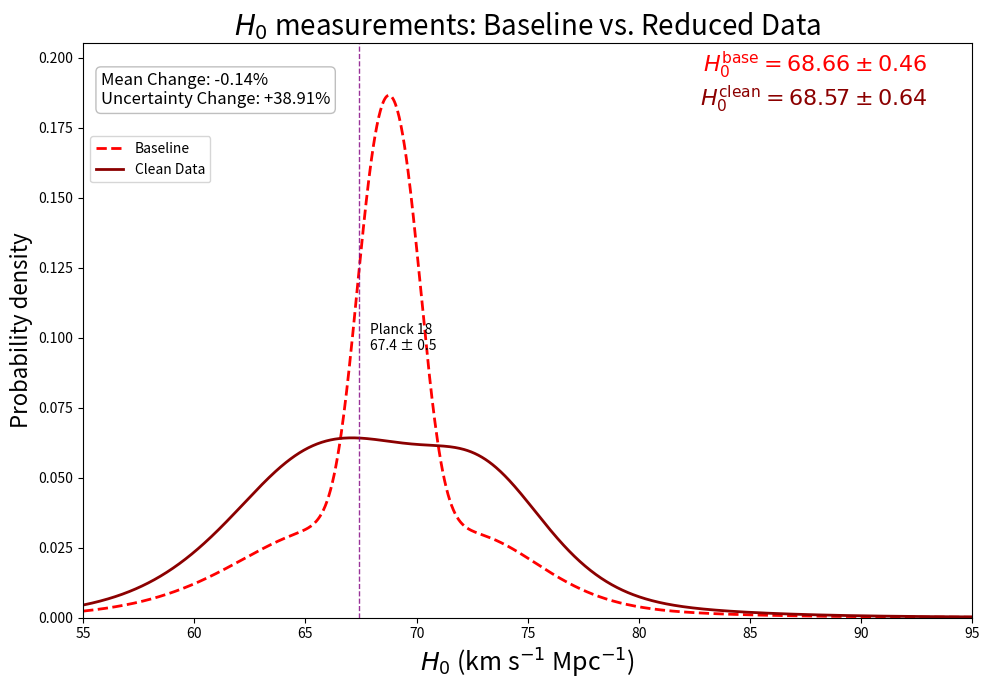

Python code for this plot:
import matplotlib.pyplot as plt
import numpy as np
from scipy.stats import norm
import re

# ==========================================
# 1. DATA
# ==========================================

# Baseline: All One-Step measurements (Categories 2 + 3 + 4) - 54 measurements
# Sorted chronologically by arXiv ID
latex_data_baseline = r"""
1 & Reese & 2003 & 61 & 18 & SZ effect & {0306.12345}
2 & Kuo & 2012 & 68 & 9 & Megamasers with Keplerian kinematics & {1207.7273}
3 & Gao & 2015 & 66 & 6 & Megamasers with Keplerian kinematics & {1511.08311}
4 & Wu & 2021 & 68.81 & ^{+4.99}_{-4.33} & Localized FRBs & {2108.00581}
5 & Abbot & 2021 & 68 & ^{+8}_{-6} & Standard sirens & {2111.03604}
6 & Philcox & 2021 & 64.8 & ^{+2.2}_{-2.5} & Standard ruler at matter-radiation equality & {2111.03604}
7 & Bulla & 2022 & 69.6 & 5.5 & Standard sirens & {2205.09145}
8 & Zhang & 2022 & 65.9 & ^{+3.0}_{-2.9} & Cosmic Chronometers + HII galaxies & {2208.03960}
9 & Shajib & 2023 & 77.1 & ^{+7.3}_{-7.1} & TD Cosmography & {2301.02656}
10 & Napier & 2023 & 74.1 & 8.0 & TD Cosmography & {2301.11240}
11 & Du & 2023 & 71.5 & ^{+4.4}_{-3.0} & Time-delay galaxy lenses + GRBs (model-independent) & {2302.13887}
12 & Kelly & 2023 & 66.6 & ^{+4.1}_{-3.3} & TD Cosmography SN Refsdal & {2305.06367}
13 & Palmese & 2023 & 75.46 & ^{+5.34}_{-5.39} & Standard Siren GW170817 + afterglow & {2305.19914}
14 & Sneppen & 2023 & 67.0 & 3.6 & EPM + Kilonovae & {2306.12468}
15 & Dominguez & 2023 & 61.9 & ^{+2.9}_{-2.4} & Gamma-ray attenuation & {2306.09878}
16 & Gao & 2023 & 65.5 & ^{+6.4}_{-5.4} & Fast Radio Bursts + SNe Ia & {2307.08285}
17 & Moresco & 2023 & 66.7 & 5.3 & Cosmic Chronometers & {2307.09501}
18 & Liu & 2023 & 59.1 & ^{+3.6}_{-3.5} & Cluster lensed quasar + TD & {2307.14833}
19 & Fung & 2023 & 86 & ^{+55}_{-46} & Pure GW NSBH (NS mass function) & {2308.02440}
20 & Liu & 2023 & 72.9 & ^{+2.0}_{-2.3} & Strong lensing + SNe Ia Gaussian process & {2309.13608}
21 & Martinez & 2023 & 74 & ^{+9}_{-13} & TD cosmography & {2309.14776}
22 & Alfradique & 2023 & 68.84 & ^{+15.51}_{-7.74} & Dark sirens LIGO/Virgo & {2310.13695}
23 & Colaco & 2023 & 67.22 & 6.07 & SZ + X-ray + SNe Ia & {2310.18711}
24 & Ballard & 2023 & 85.4 & ^{+29.1}_{-33.9} & Dark siren GW190412 & {2311.13062}
25 & Grillo & 2024 & 66.2 & ^{+3.5}_{-3.2} & Lensing TD HFF & {2401.10980}
26 & Li & 2024 & 66.3 & ^{+3.8}_{-3.6} & Lensed SNe Ia Refsdal (GP, model-independent) & {2401.12052}
27 & Pascale & 2024 & 71.8 & ^{+9.2}_{-8.1} & TD Lensed SNe Ia H0pe (JWST) & {2403.18902}
28 & Hernandez & 2024 & 73.0 & ^{+13.7}_{-7.7} & GW Standard sirens GWTC-3 (assuming LCDM) & {2404.02522}
29 & Bom & 2024 & 70.4 & ^{+13.6}_{-11.7} & GW Standard sirens + Kilonovae O4a & {2404.16092}
30 & Gonzalez & 2024 & 72.7 & ^{+6.3}_{-5.6} & fgas + SNe Ia + CDDR & {2405.13665}
31 & Pogosian & 2024 & 69.48 & 0.94 & BAO-DESI Data (No sound horizon) & {2405.20306}
32 & Pogosian & 2024 & 68.05 & 0.94 & BAO pre-DESI Data (No sound horizon) & {2405.20306}
33 & TDCOSMO XVI & 2024 & 65 & ^{+23}_{-14} & TD COSMO WGD2038 & {2406.02683}
34 & Gao & 2024 & 68.81 & 5.64 & Non-localized FRBs + systematics & {2410.03994}
35 & Jaiswal & 2025 & 66.9 & ^{+10.6}_{-2.1} & FRADO Model + NGC 5548 & {2410.03597}
36 & Li & 2024 & 66 & 5 & Lensing Bias Correction TDCOSMO IV & {2410.16171}
37 & Yang & 2024 & 74.0 & ^{+7.5}_{-7.2} & FRBs with Scattering & {2411.02249}
38 & Vogl & 2024 & 74.9 & 2.7 & SNe II (Tailored EPM) & {2411.04968}
39 & Piratova-Moreno & 2025 & 65.1 & 7.4 & FRBs (MLE) & {2502.08509}
40 & Barua & 2025 & 73.5 & ^{+3}_{-2.9} & MCP (LCDM angular diameter distance) & {2502.11998}
41 & Song & 2025 & 70.40 & ^{+8.03}_{-5.60} & Combined GW + SGL distance calibration & {2503.10346}
42 & Zhang & 2024 & 75 & 30 & FRB persistent radio sources & {2504.13132}
43 & Gao & 2025 & 86.18 & ^{+18.03}_{-14.99} & FRBs RM-PRS correlation & {2504.15119}
44 & Beirnaert & 2025 & 79 & 9 & GW Dark Sirens (averaged) & {2505.14077}
45 & Bahr-Kalus & 2025 & 74.0 & ^{+7.2}_{-3.5} & DESI Turnover Scale + BAO & {2505.16153}
46 & Bahr-Kalus & 2025 & 65.2 & ^{+4.9}_{-6.2} & DESI Turnover Scale + SNe & {2505.16154}
47 & Colaco & 2025 & 70.55 & 7.44 & Lensing + SNe (joint) & {2505.17262}
48 & Birrer & 2025 & 71.6 & ^{+3.9}_{-3.3} & TDCOSMO 2025 strong lensing & {2506.03023}
49 & Loubser & 2025 & 54.6 & 26.3 & Cosmic chronometers & {2506.03836}
50 & Liu & 2025 & 66.0 & 4.3 & Strong gravitational lensing (JWST improved) & {2509.09979}
51 & Pierel & 2025 & 66.9 & ^{+11.2}_{-8.1} & SN Encore time delays & {2509.12301}
52 & Favale & 2025 & 68.8 & 3.0 & Cosmic Chronometers & {2511.19332}
53 & Krolewski & 2025 & 69.0 & 2.5 & DESI DR1 Densities + CMB (no sound horizon) & {2511.23432}
54 & Paic & 2025 & 64.2 & ^{+5.8}_{-5.0} & Strong lensing (doubly lensed quasar) & {2512.03178}
"""

# Clean Data: All One-Step EXCLUDING high-precision Pogosian measurements - 52 measurements
# This reveals underlying bimodal structure (see Figure 4 in paper)
# Sorted chronologically by arXiv ID
latex_data_clean = r"""
1 & Reese & 2003 & 61 & 18 & SZ effect & {0306.12345}
2 & Kuo & 2012 & 68 & 9 & Megamasers with Keplerian kinematics & {1207.7273}
3 & Gao & 2015 & 66 & 6 & Megamasers with Keplerian kinematics & {1511.08311}
4 & Wu & 2021 & 68.81 & ^{+4.99}_{-4.33} & Localized FRBs & {2108.00581}
5 & Abbot & 2021 & 68 & ^{+8}_{-6} & Standard sirens & {2111.03604}
6 & Philcox & 2021 & 64.8 & ^{+2.2}_{-2.5} & Standard ruler at matter-radiation equality & {2111.03604}
7 & Bulla & 2022 & 69.6 & 5.5 & Standard sirens & {2205.09145}
8 & Zhang & 2022 & 65.9 & ^{+3.0}_{-2.9} & Cosmic Chronometers + HII galaxies & {2208.03960}
9 & Shajib & 2023 & 77.1 & ^{+7.3}_{-7.1} & TD Cosmography & {2301.02656}
10 & Napier & 2023 & 74.1 & 8.0 & TD Cosmography & {2301.11240}
11 & Du & 2023 & 71.5 & ^{+4.4}_{-3.0} & Time-delay galaxy lenses + GRBs (model-independent) & {2302.13887}
12 & Kelly & 2023 & 66.6 & ^{+4.1}_{-3.3} & TD Cosmography SN Refsdal & {2305.06367}
13 & Palmese & 2023 & 75.46 & ^{+5.34}_{-5.39} & Standard Siren GW170817 + afterglow & {2305.19914}
14 & Sneppen & 2023 & 67.0 & 3.6 & EPM + Kilonovae & {2306.12468}
15 & Dominguez & 2023 & 61.9 & ^{+2.9}_{-2.4} & Gamma-ray attenuation & {2306.09878}
16 & Gao & 2023 & 65.5 & ^{+6.4}_{-5.4} & Fast Radio Bursts + SNe Ia & {2307.08285}
17 & Moresco & 2023 & 66.7 & 5.3 & Cosmic Chronometers & {2307.09501}
18 & Liu & 2023 & 59.1 & ^{+3.6}_{-3.5} & Cluster lensed quasar + TD & {2307.14833}
19 & Fung & 2023 & 86 & ^{+55}_{-46} & Pure GW NSBH (NS mass function) & {2308.02440}
20 & Liu & 2023 & 72.9 & ^{+2.0}_{-2.3} & Strong lensing + SNe Ia Gaussian process & {2309.13608}
21 & Martinez & 2023 & 74 & ^{+9}_{-13} & TD cosmography & {2309.14776}
22 & Alfradique & 2023 & 68.84 & ^{+15.51}_{-7.74} & Dark sirens LIGO/Virgo & {2310.13695}
23 & Colaco & 2023 & 67.22 & 6.07 & SZ + X-ray + SNe Ia & {2310.18711}
24 & Ballard & 2023 & 85.4 & ^{+29.1}_{-33.9} & Dark siren GW190412 & {2311.13062}
25 & Grillo & 2024 & 66.2 & ^{+3.5}_{-3.2} & Lensing TD HFF & {2401.10980}
26 & Li & 2024 & 66.3 & ^{+3.8}_{-3.6} & Lensed SNe Ia Refsdal (GP, model-independent) & {2401.12052}
27 & Pascale & 2024 & 71.8 & ^{+9.2}_{-8.1} & TD Lensed SNe Ia H0pe (JWST) & {2403.18902}
28 & Hernandez & 2024 & 73.0 & ^{+13.7}_{-7.7} & GW Standard sirens GWTC-3 (assuming LCDM) & {2404.02522}
29 & Bom & 2024 & 70.4 & ^{+13.6}_{-11.7} & GW Standard sirens + Kilonovae O4a & {2404.16092}
30 & Gonzalez & 2024 & 72.7 & ^{+6.3}_{-5.6} & fgas + SNe Ia + CDDR & {2405.13665}
31 & TDCOSMO XVI & 2024 & 65 & ^{+23}_{-14} & TD COSMO WGD2038 & {2406.02683}
32 & Gao & 2024 & 68.81 & 5.64 & Non-localized FRBs + systematics & {2410.03994}
33 & Jaiswal & 2025 & 66.9 & ^{+10.6}_{-2.1} & FRADO Model + NGC 5548 & {2410.03597}
34 & Li & 2024 & 66 & 5 & Lensing Bias Correction TDCOSMO IV & {2410.16171}
35 & Yang & 2024 & 74.0 & ^{+7.5}_{-7.2} & FRBs with Scattering & {2411.02249}
36 & Vogl & 2024 & 74.9 & 2.7 & SNe II (Tailored EPM) & {2411.04968}
37 & Piratova-Moreno & 2025 & 65.1 & 7.4 & FRBs (MLE) & {2502.08509}
38 & Barua & 2025 & 73.5 & ^{+3}_{-2.9} & MCP (LCDM angular diameter distance) & {2502.11998}
39 & Song & 2025 & 70.40 & ^{+8.03}_{-5.60} & Combined GW + SGL distance calibration & {2503.10346}
40 & Zhang & 2024 & 75 & 30 & FRB persistent radio sources & {2504.13132}
41 & Gao & 2025 & 86.18 & ^{+18.03}_{-14.99} & FRBs RM-PRS correlation & {2504.15119}
42 & Beirnaert & 2025 & 79 & 9 & GW Dark Sirens (averaged) & {2505.14077}
43 & Bahr-Kalus & 2025 & 74.0 & ^{+7.2}_{-3.5} & DESI Turnover Scale + BAO & {2505.16153}
44 & Bahr-Kalus & 2025 & 65.2 & ^{+4.9}_{-6.2} & DESI Turnover Scale + SNe & {2505.16154}
45 & Colaco & 2025 & 70.55 & 7.44 & Lensing + SNe (joint) & {2505.17262}
46 & Birrer & 2025 & 71.6 & ^{+3.9}_{-3.3} & TDCOSMO 2025 strong lensing & {2506.03023}
47 & Loubser & 2025 & 54.6 & 26.3 & Cosmic chronometers & {2506.03836}
48 & Liu & 2025 & 66.0 & 4.3 & Strong gravitational lensing (JWST improved) & {2509.09979}
49 & Pierel & 2025 & 66.9 & ^{+11.2}_{-8.1} & SN Encore time delays & {2509.12301}
50 & Favale & 2025 & 68.8 & 3.0 & Cosmic Chronometers & {2511.19332}
51 & Krolewski & 2025 & 69.0 & 2.5 & DESI DR1 Densities + CMB (no sound horizon) & {2511.23432}
52 & Paic & 2025 & 64.2 & ^{+5.8}_{-5.0} & Strong lensing (doubly lensed quasar) & {2512.03178}
"""

# ==========================================
# 2. PARSING LOGIC
# ==========================================
def parse_latex_table(raw_data):
    parsed_data = []
    lines = raw_data.strip().split('\n')
    
    for line in lines:
        clean = line.strip()
        if not clean or clean.startswith('%'):
            continue
        
        parts = [p.strip() for p in clean.split('&')]
        if len(parts) < 5:
            continue
        
        try:
            h0 = float(parts[3])
            err_str = parts[4]
            
            # Parse asymmetric errors: ^{+X}_{-Y}
            asym_match = re.search(r'\^\{\+?([\d\.]+)\}_\{-?([\d\.]+)\}', err_str)
            if asym_match:
                e_plus = float(asym_match.group(1))
                e_minus = float(asym_match.group(2))
                # Quadrature mean of asymmetric errors
                err = np.sqrt((e_plus**2 + e_minus**2) / 2.0)
            else:
                # Symmetric error - extract number
                val_match = re.search(r'[\d\.]+', err_str)
                if val_match:
                    err = float(val_match.group())
                else:
                    print(f"WARNING: Could not parse error '{err_str}', skipping")
                    continue
            
            if err <= 0:
                print(f"WARNING: Invalid error {err} for H0={h0}, skipping")
                continue
            
            parsed_data.append({'h0': h0, 'err': err})
            
        except ValueError as e:
            print(f"WARNING: Parse error on line '{line}': {e}")
            continue
    
    return parsed_data

# Run parsing
baseline_data = parse_latex_table(latex_data_baseline)
clean_data = parse_latex_table(latex_data_clean)

print(f"Parsed {len(baseline_data)} baseline measurements")
print(f"Parsed {len(clean_data)} clean data measurements (excluding Pogosian)")

# ==========================================
# 3. STATISTICAL CALCULATIONS
# ==========================================
def get_weighted_stats(data):
    vals = np.array([d['h0'] for d in data])
    errs = np.array([d['err'] for d in data])
    weights = 1.0 / (errs**2)
    
    weighted_mean = np.sum(vals * weights) / np.sum(weights)
    weighted_err = np.sqrt(1.0 / np.sum(weights))
    
    return weighted_mean, weighted_err, vals, errs

mu_baseline, sigma_baseline, vals_baseline, errs_baseline = get_weighted_stats(baseline_data)
mu_clean, sigma_clean, vals_clean, errs_clean = get_weighted_stats(clean_data)

print(f"\n=== RESULTS ===")
print(f"Baseline: H0 = {mu_baseline:.2f} ± {sigma_baseline:.2f}")
print(f"Clean Data: H0 = {mu_clean:.2f} ± {sigma_clean:.2f}")

# 1. Calculate Percentage Change in Weighted Mean
# (Clean - Baseline) / Baseline * 100
mean_change_pct = ((mu_clean - mu_baseline) / mu_baseline) * 100

# 2. Calculate Percentage Change in Uncertainty
# (Clean - Baseline) / Baseline * 100
uncertainty_change_pct = ((sigma_clean - sigma_baseline) / sigma_baseline) * 100

print(f"Mean Change: {mean_change_pct:.2f}%")
print(f"Uncertainty Change: {uncertainty_change_pct:.2f}%")

# ==========================================
# 4. PDF GENERATION
# ==========================================
x_grid = np.linspace(55, 95, 1000)

def generate_weighted_pdf(data, x):
    y_sum = np.zeros_like(x)
    for d in data:
        weight = 1.0 / (d['err']**2)
        y_sum += weight * norm.pdf(x, loc=d['h0'], scale=d['err'])
    
    area = np.trapezoid(y_sum, x)
    return y_sum / area

y_baseline_pdf = generate_weighted_pdf(baseline_data, x_grid)
y_clean_pdf = generate_weighted_pdf(clean_data, x_grid)

# ==========================================
# 5. PLOTTING
# ==========================================
fig, ax = plt.subplots(figsize=(10, 7))

# Plot Curves
ax.plot(x_grid, y_baseline_pdf, color='red', linestyle='--', lw=2, label='Baseline')
ax.plot(x_grid, y_clean_pdf, color='darkred', linestyle='-', lw=2, label='Clean Data')

# Planck
planck_val = 67.4
planck_err = 0.5
ax.axvline(planck_val, color='purple', linestyle='--', lw=1, alpha=0.8)
ax.text(planck_val + 0.5, 0.10, f'Planck 18\n{planck_val} ± {planck_err}',
        color='black', fontsize=10, va='center')

# Annotations (Top Right - Stats)
ax.text(0.95, 0.95, rf"$H_0^{{\mathrm{{base}}}} = {mu_baseline:.2f} \pm {sigma_baseline:.2f}$",
        transform=ax.transAxes, ha='right', fontsize=16, color='red')
ax.text(0.95, 0.89, rf"$H_0^{{\mathrm{{clean}}}} = {mu_clean:.2f} \pm {sigma_clean:.2f}$",
        transform=ax.transAxes, ha='right', fontsize=16, color='darkred')

# Annotations (Top Left - Changes)
# Mean change displayed above uncertainty change
change_text = (f"Mean Change: {mean_change_pct:+.2f}%\n"
               f"Uncertainty Change: {uncertainty_change_pct:+.2f}%")

ax.text(0.02, 0.95, change_text, transform=ax.transAxes, ha='left', va='top',
        fontsize=12, bbox=dict(boxstyle="round,pad=0.3", fc="white", ec="gray", alpha=0.5))

ax.set_xlabel(r'$H_0$ (km s$^{-1}$ Mpc$^{-1}$)', fontsize=18)
ax.set_ylabel('Probability density', fontsize=16)
ax.set_title(r'$H_0$ measurements: Baseline vs. Reduced Data', fontsize=20)
ax.set_xlim(55, 95)
ax.set_ylim(0, max(y_baseline_pdf.max(), y_clean_pdf.max()) * 1.1)
# Legend moved slightly down to avoid overlap with text box
ax.legend(loc='upper left', bbox_to_anchor=(0, 0.85), frameon=True)

plt.tight_layout()
plt.savefig('h0_bimodality_analysis.png', dpi=300, bbox_inches='tight')
plt.savefig('h0_bimodality_analysis.pdf', bbox_inches='tight')
print("\nPlot saved to 'h0_bimodality_analysis.png' and 'h0_bimodality_analysis.pdf'")
plt.show()